Photos from the image-classification dataset "LeafDisease" in the GitHub repository ArticleCodeHub/DeepEMPR. Its 5 classes are: brown leaf spot, cercospora leaf spot, healthy leaf, leaf miner damage, rust disease.

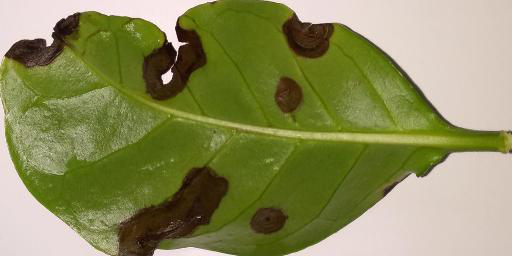
Label: brown leaf spot

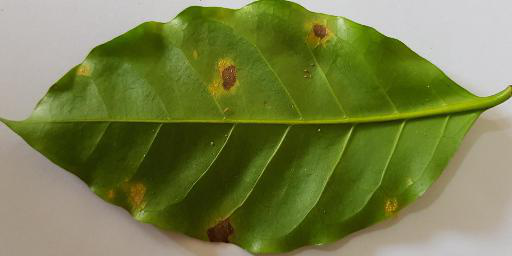
Label: rust disease

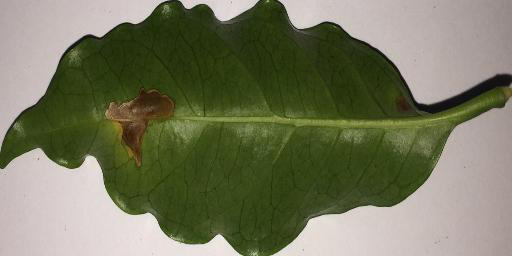
Label: leaf miner damage

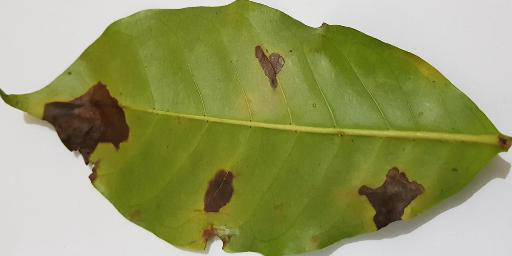
Label: leaf miner damage

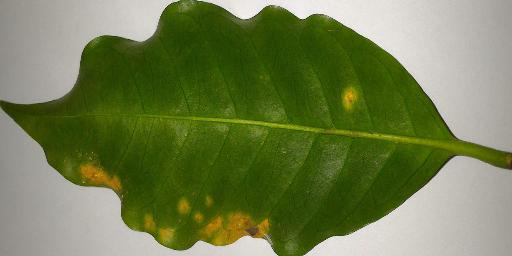
Label: rust disease

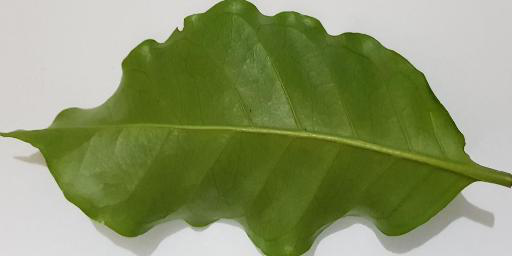
Label: healthy leaf
